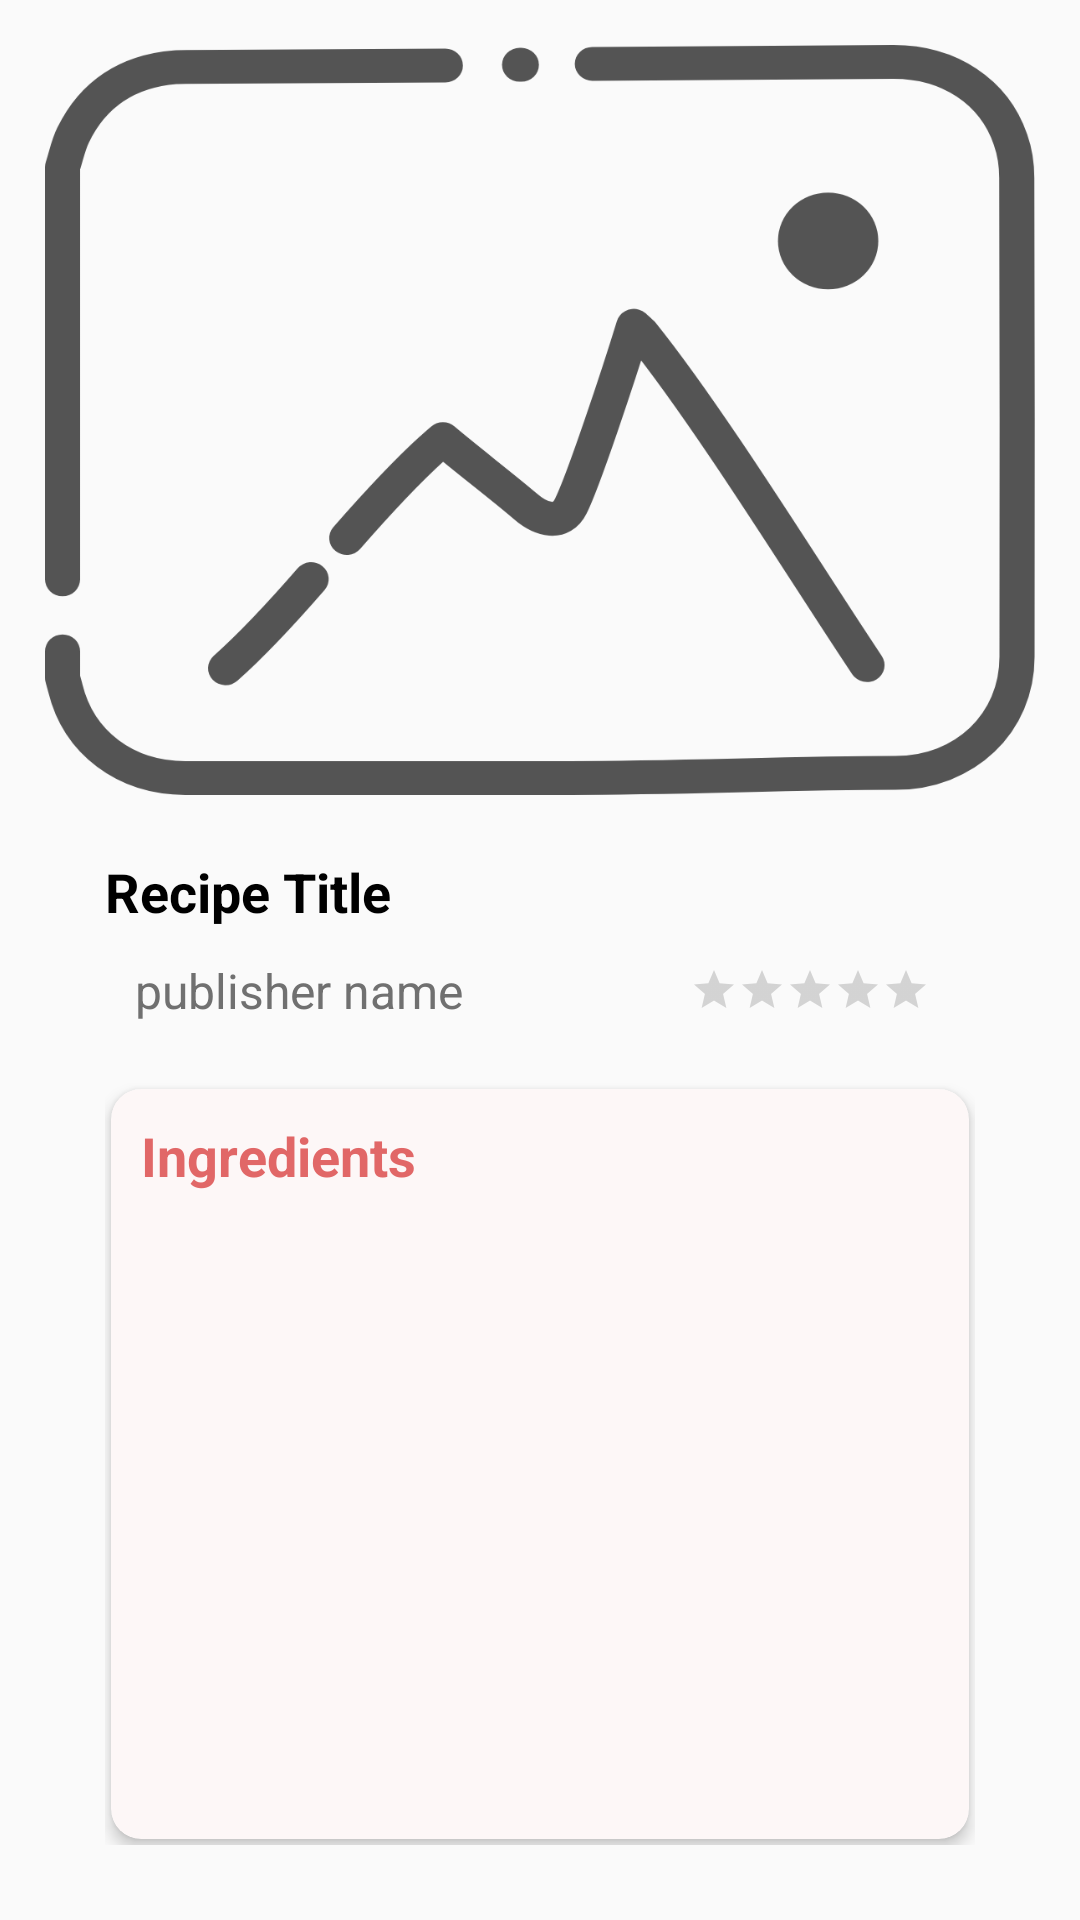

Layout XML and referenced resources for this Android screen:
<!-- AndroidManifest.xml: application theme AppTheme -->
<!-- res/layout/activity_recipe.xml -->
<?xml version="1.0" encoding="utf-8"?>
<RelativeLayout xmlns:android="http://schemas.android.com/apk/res/android"
    xmlns:app="http://schemas.android.com/apk/res-auto"
    xmlns:tools="http://schemas.android.com/tools"
    android:layout_width="match_parent"
    android:layout_height="match_parent"
    android:padding="15dp">

    <ImageView
        android:id="@+id/recipe_image"
        android:layout_width="match_parent"
        android:layout_height="250dp"
        android:layout_marginBottom="20dp"
        android:background="@drawable/round_img"
        android:contentDescription="@string/recipe_title"
        android:scaleType="fitXY"
        android:src="@drawable/empty_img" />

    <TextView
        android:id="@+id/recipe_titleTV"
        android:layout_width="wrap_content"
        android:layout_height="wrap_content"
        android:layout_below="@+id/recipe_image"
        android:layout_marginStart="20dp"
        android:text="@string/recipe_title"
        android:textColor="#000"
        android:textSize="18sp"
        android:textStyle="bold" />

    <RelativeLayout
        android:id="@+id/rating_layout"
        android:layout_width="match_parent"
        android:layout_height="wrap_content"
        android:layout_below="@+id/recipe_titleTV"
        android:layout_marginHorizontal="20dp"
        android:layout_marginVertical="10dp"
        android:paddingStart="10dp"
        android:paddingEnd="15dp">

        <TextView
            android:id="@+id/publisherTV"
            android:layout_width="wrap_content"
            android:layout_height="wrap_content"
            android:layout_alignParentStart="true"
            android:text="@string/publisher_name"
            android:textColor="#707070"
            android:textSize="16sp"
            tools:ignore="RelativeOverlap" />

        <RatingBar
            android:id="@+id/recipe_rating"
            style="@style/Widget.AppCompat.RatingBar.Small"
            android:layout_width="wrap_content"
            android:layout_height="wrap_content"
            android:layout_alignParentEnd="true"
            android:layout_centerVertical="true"
            android:numStars="5"
            android:rating="0" />
    </RelativeLayout>

    <FrameLayout
        android:layout_width="match_parent"
        android:layout_height="match_parent"
        android:layout_below="@+id/rating_layout"
        android:layout_marginHorizontal="20dp"
        android:layout_marginVertical="10dp">

        <com.github.ybq.android.spinkit.SpinKitView
            android:id="@+id/progressbar"
            style="@style/SpinKitView.Large.FadingCircle"
            android:layout_width="wrap_content"
            android:layout_height="wrap_content"
            android:layout_gravity="center"
            android:visibility="gone"
            app:SpinKit_Color="@color/colorAccent" />

        <androidx.cardview.widget.CardView
            android:id="@+id/card_view"
            android:layout_width="match_parent"
            android:layout_height="match_parent"
            android:layout_margin="2dp"
            app:cardBackgroundColor="#FDF7F7"
            app:cardCornerRadius="10dp"
            app:cardElevation="3dp"
            app:contentPadding="10dp">

            <ScrollView
                android:layout_width="match_parent"
                android:layout_height="wrap_content"
                android:focusable="true">

                <LinearLayout
                    android:layout_width="match_parent"
                    android:layout_height="wrap_content"
                    android:orientation="vertical">

                    <TextView
                        android:layout_width="wrap_content"
                        android:layout_height="wrap_content"
                        android:text="@string/ingredients"
                        android:textColor="#E16767"
                        android:textSize="18sp"
                        android:textStyle="bold" />

                    <LinearLayout
                        android:id="@+id/ingredients_container"
                        android:layout_width="match_parent"
                        android:layout_height="wrap_content"
                        android:orientation="vertical"
                        android:padding="10dp" />
                </LinearLayout>
            </ScrollView>
        </androidx.cardview.widget.CardView>
    </FrameLayout>
</RelativeLayout>
<!-- resources referenced by this layout -->
<resources>
  <color name="colorAccent">#77051A</color>
  <!-- drawable empty_img: png bitmap (drawable-hdpi, 22276 bytes) -->
  <string name="ingredients">Ingredients</string>
  <string name="publisher_name">publisher name</string>
  <string name="recipe_title">Recipe Title</string>
  <style name="AppTheme" parent="Theme.AppCompat.Light.NoActionBar">
          
          <item name="colorPrimary">@color/colorPrimary</item>
          <item name="colorPrimaryDark">@color/colorPrimaryDark</item>
          <item name="colorAccent">@color/colorAccent</item>
      </style>
  <color name="colorPrimary">#E62B79</color>
  <color name="colorPrimaryDark">#F52C56</color>
</resources>
